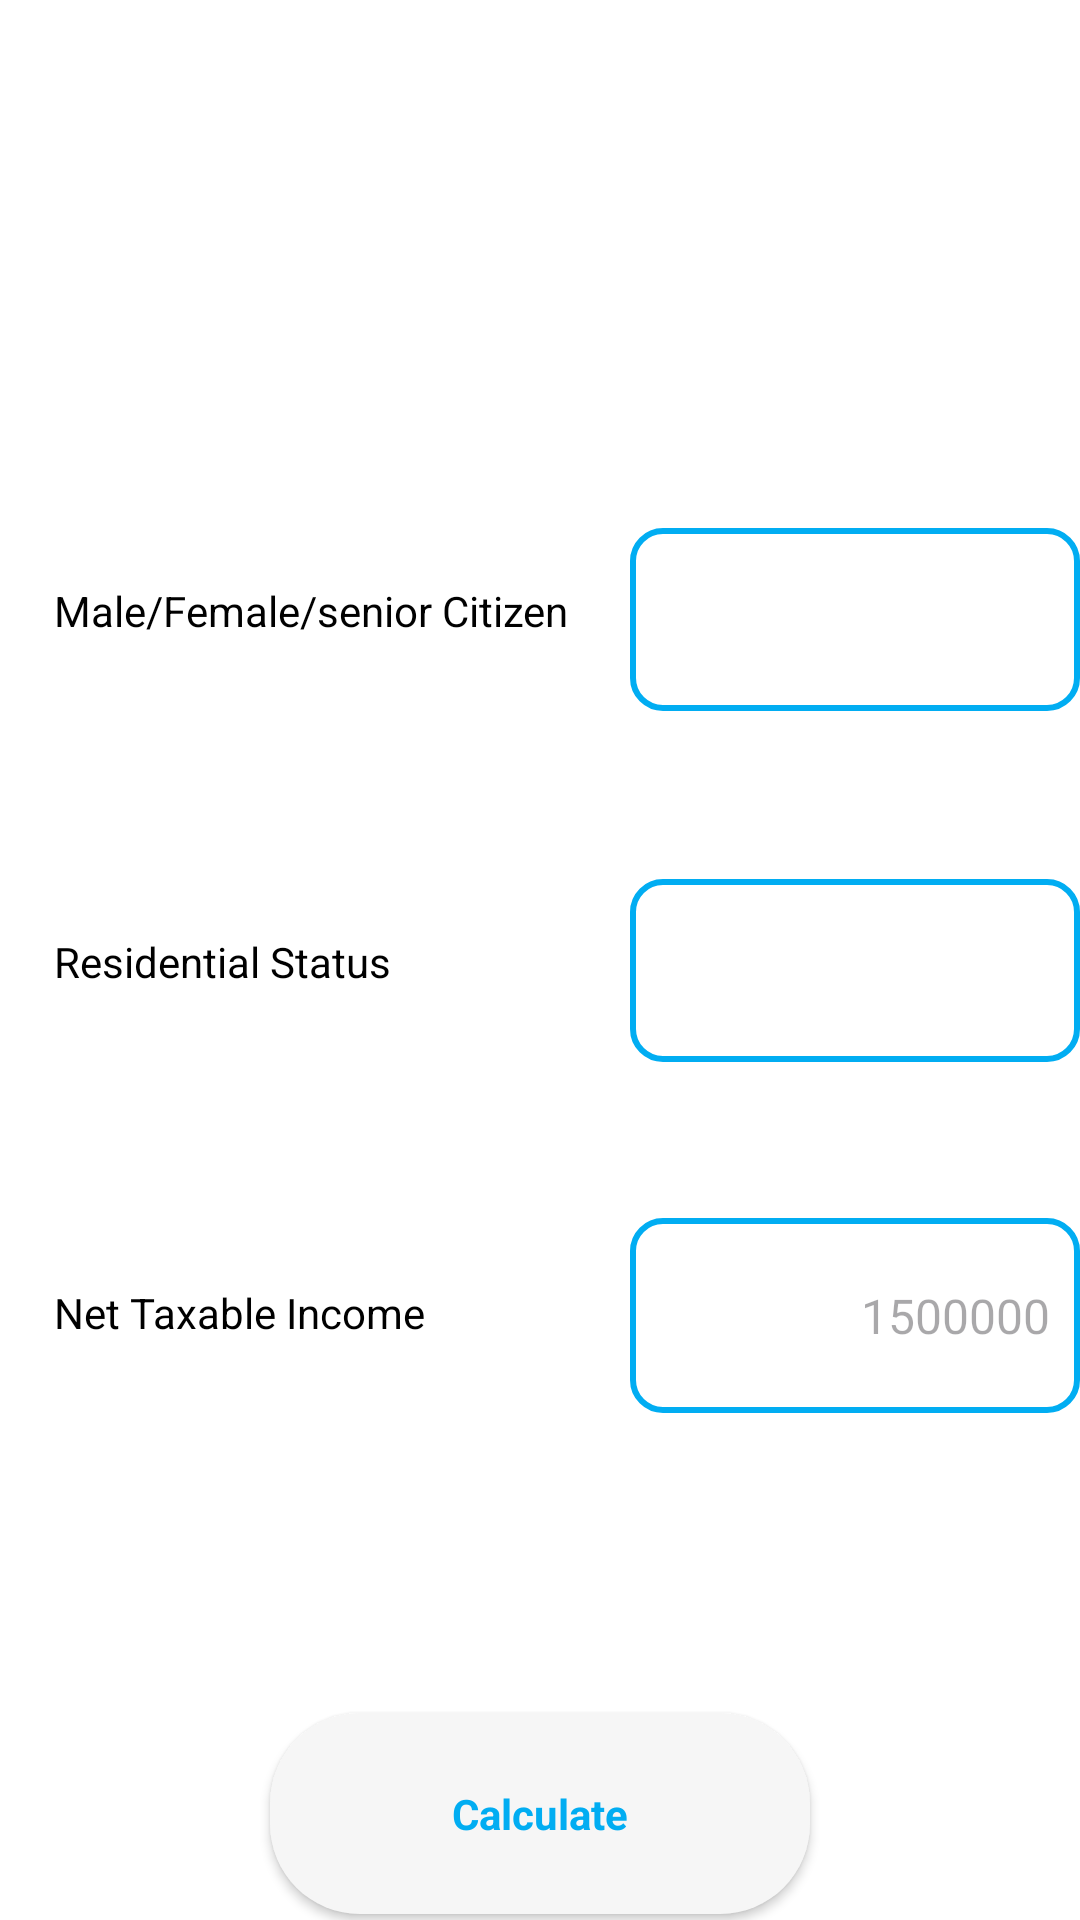

Write the Android layout XML for this screen, with the resource values it uses.
<!-- AndroidManifest.xml: application theme Theme.Levy -->
<!-- res/layout/activity_slabs.xml -->
<?xml version="1.0" encoding="utf-8"?>
<RelativeLayout xmlns:android="http://schemas.android.com/apk/res/android"
    xmlns:app="http://schemas.android.com/apk/res-auto"
    xmlns:tools="http://schemas.android.com/tools"
    android:layout_width="match_parent"
    android:layout_height="match_parent"
    android:background="@color/white"
    tools:context=".SlabsActivity">


    <ImageView
        android:id="@+id/IV_menu_slabs"
        android:layout_width="wrap_content"
        android:layout_height="wrap_content"
        android:layout_alignParentTop="true"
        android:layout_alignParentRight="true"
        android:layout_marginTop="50dp"
        android:layout_marginRight="20dp"
        android:src="@drawable/baseline_menu_24" />




    <TextView
        android:id="@+id/TV_maleFemale_slabs"
        android:layout_width="wrap_content"
        android:layout_height="wrap_content"
        android:layout_below="@id/IV_menu_slabs"
        android:layout_alignParentStart="true"
        android:layout_marginTop="120dp"
        android:paddingTop="24dp"
        android:paddingBottom="24dp"
        android:paddingStart="18dp"
        android:paddingEnd="24dp"
        android:text="Male/Female/senior Citizen"
        android:textAppearance="@style/TextAppearance.AppCompat.Small"
        android:textColor="@color/black" />

    <Spinner
        android:id="@+id/SP_maleFemale_slabs"
        android:layout_width="150dp"
        android:layout_height="wrap_content"
        android:layout_marginTop="6dp"
        android:layout_alignTop="@+id/TV_maleFemale_slabs"
        android:layout_alignBottom="@+id/TV_maleFemale_slabs"
        android:layout_alignParentEnd="true"
        android:background="@drawable/spinner_bg" />


    <TextView
        android:id="@+id/TV_residential_slabs"
        android:layout_width="wrap_content"
        android:layout_height="wrap_content"
        android:layout_below="@id/TV_maleFemale_slabs"
        android:layout_alignParentStart="true"
        android:layout_marginTop="50dp"
        android:paddingTop="24dp"
        android:paddingBottom="24dp"
        android:paddingStart="18dp"
        android:paddingEnd="24dp"
        android:text="Residential Status"
        android:textAppearance="@style/TextAppearance.AppCompat.Small"
        android:textColor="@color/black" />

    <Spinner
        android:id="@+id/SP_residential_slabs"
        android:layout_width="150dp"
        android:layout_height="wrap_content"
        android:layout_marginTop="6dp"
        android:layout_alignTop="@+id/TV_residential_slabs"
        android:layout_alignBottom="@+id/TV_residential_slabs"
        android:layout_alignParentEnd="true"
        android:background="@drawable/spinner_bg" />


    <TextView
        android:id="@+id/TV_netTaxable_slabs"
        android:layout_width="wrap_content"
        android:layout_height="wrap_content"
        android:layout_below="@id/SP_residential_slabs"
        android:layout_alignParentStart="true"
        android:layout_marginTop="50dp"
        android:paddingTop="24dp"
        android:paddingBottom="24dp"
        android:paddingStart="18dp"
        android:paddingEnd="24dp"
        android:text="Net Taxable Income"
        android:textAppearance="@style/TextAppearance.AppCompat.Small"
        android:textColor="@color/black" />

    <EditText
        android:id="@+id/ET_netTaxableIncome_slabs"
        android:layout_width="150dp"
        android:layout_height="wrap_content"
        android:layout_alignTop="@+id/TV_netTaxable_slabs"
        android:layout_alignBottom="@+id/TV_netTaxable_slabs"
        android:layout_marginTop="2dp"
        android:layout_alignParentEnd="true"
        android:background="@drawable/spinner_bg"
        android:gravity="right|center_vertical"
        android:hint="1500000"
        android:inputType="numberDecimal"
        android:paddingLeft="10dp"
        android:paddingRight="10dp"
        android:textColor="@color/black"
        android:textSize="16sp" />


    <androidx.appcompat.widget.AppCompatButton
        android:id="@+id/BTN_calculate_slabs"
        android:layout_width="match_parent"
        android:layout_height="wrap_content"
        android:layout_below="@id/TV_netTaxable_slabs"
        android:layout_marginLeft="90dp"
        android:layout_marginTop="100dp"
        android:layout_marginRight="90dp"
        android:background="@drawable/button_design"
        android:paddingTop="24dp"
        android:paddingBottom="24dp"
        android:text="Calculate"
        android:textAppearance="@style/TextAppearance.AppCompat.Small"
        android:textColor="@color/primary"
        android:textStyle="bold" />


</RelativeLayout>
<!-- resources referenced by this layout -->
<resources>
  <color name="black">#FF000000</color>
  <color name="primary">#01ADF2</color>
  <color name="white">#FFFFFFFF</color>
  <!-- drawable button_design (drawable) -->
  <?xml version="1.0" encoding="utf-8"?>
  
  <shape xmlns:android="http://schemas.android.com/apk/res/android">
      <solid android:color="@color/secondary" />
      <corners android:radius="30dp" />
  </shape>
  <!-- drawable spinner_bg (drawable) -->
  <?xml version="1.0" encoding="utf-8"?>
  
  <shape xmlns:android="http://schemas.android.com/apk/res/android"
      android:shape="rectangle">
      <solid android:color="@color/white" />
      <corners android:radius="10dp" />
      <stroke
          android:width="2dp"
          android:color="@color/primary" />
  </shape>
  <style name="Theme.Levy" parent="Base.Theme.Levy" />
  <color name="secondary">#F6F6F6</color>
  <style name="Base.Theme.Levy" parent="Theme.Material3.DayNight.NoActionBar">
          
          
          <item name="android:statusBarColor">@color/black</item>
          <item name="android:windowTranslucentStatus">true</item>
  
      </style>
</resources>
